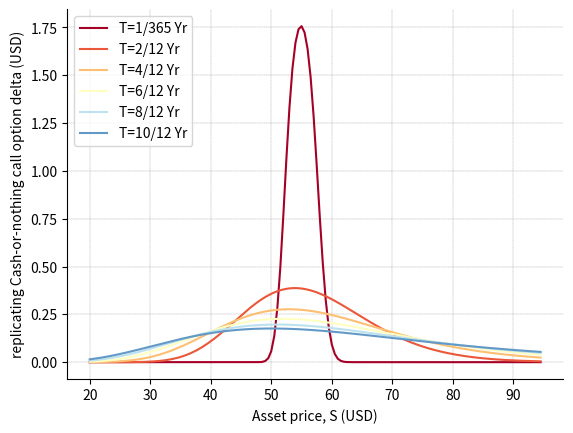
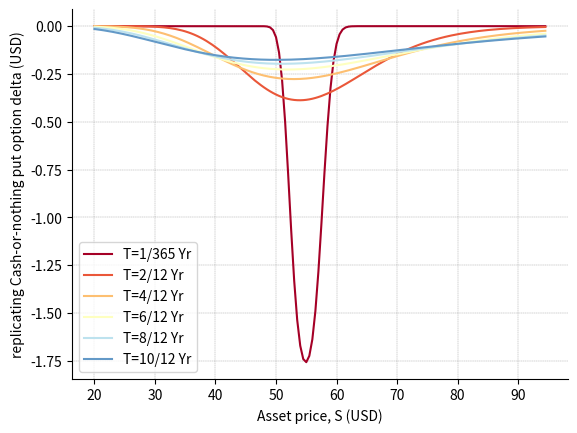

Source code (Python) for these figures, in order:
# B2_Ch6_9.py

###############
# [redacted]
# [redacted]
# Book 2  |  Financial Risk Management with Python
# Published and copyrighted by Tsinghua University Press
# Beijing, China, 2021
###############

import matplotlib.pyplot as plt
import numpy as np
from scipy.stats import norm

def option_delta(S0, vol, r, q, t, K, PutCall):
    d1 = (np.log(S0 / K) + (r - q + 0.5 * vol ** 2) * t) / (vol * np.sqrt(t))
    if PutCall == 1:
        delta = np.exp(-q * t) * norm.cdf(d1, 0.0, 1.0)
    else:    
        delta = np.exp(-q * t) * (norm.cdf(d1, 0.0, 1.0) -1 )
        
    return delta
    # Inputs
r = 0.01  #risk-free interest rate
q = 0.0 # dividend yield
K = 55   #strike price
vol = 0.45 #volatility
t_base = 2.0
PutCall = 1 # 1 for call;-1 for put
spot = np.arange(20,95,0.5)  #initial underlying asset price
Q = 10
t= np.arange(1/365, 1, 2/12)

EPSILO = 0.05*K
N = 0.5*Q/EPSILO 
NUM_COLORS = len(t)
cm = plt.get_cmap('RdYlBu')
fig1 = plt.figure(1)
ax = fig1.add_subplot(111)

for i in range(len(t)):
    t_tmp = t[i]
    delta_call_K1 = option_delta(spot, vol, r, q, t_tmp, K - EPSILO, PutCall =  1)
    delta_call_K2 = option_delta(spot, vol, r, q, t_tmp, K + EPSILO, PutCall =  1)
    lines = ax.plot(spot, N*(delta_call_K1 - delta_call_K2)  ,label='delta')
    lines[0].set_color(cm(i/NUM_COLORS))

plt.xlabel("Asset price, S (USD)")
plt.ylabel("replicating Cash-or-nothing call option delta (USD)")
plt.grid(linestyle='--', axis='both', linewidth=0.25, color=[0.5,0.5,0.5])
plt.gca().spines['right'].set_visible(False)
plt.gca().spines['top'].set_visible(False)
plt.gca().legend(['T=1/365 Yr','T=2/12 Yr','T=4/12 Yr','T=6/12 Yr','T=8/12 Yr','T=10/12 Yr'],loc='upper left')

fig2 = plt.figure(2)
ax = fig2.add_subplot(111)

for i in range(len(t)):
    t_tmp = t[i]
    delta_put_K1 = option_delta(spot, vol, r, q, t_tmp, K + EPSILO, PutCall =  -1)
    delta_put_K2 = option_delta(spot, vol, r, q, t_tmp, K - EPSILO, PutCall =  -1)
    lines = ax.plot(spot, N*(delta_put_K1 - delta_put_K2), label='delta')
    lines[0].set_color(cm(i/NUM_COLORS))

plt.xlabel("Asset price, S (USD)")
plt.ylabel("replicating Cash-or-nothing put option delta (USD)")
plt.grid(linestyle='--', axis='both', linewidth=0.25, color=[0.5,0.5,0.5])
plt.gca().spines['right'].set_visible(False)
plt.gca().spines['top'].set_visible(False)
plt.gca().legend(['T=1/365 Yr','T=2/12 Yr','T=4/12 Yr','T=6/12 Yr','T=8/12 Yr','T=10/12 Yr'],loc='lower left')
